pico-8 play session: hold ← + tap ❎, after a click and taps of 🅾, ❎, 🅾+❎, 🅾 in the second before t = 0

[t = 1 s] hold ← ~1s, tap ❎ ~2×
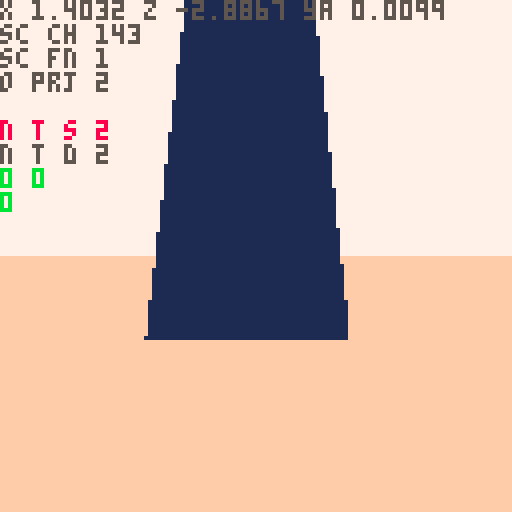
[t = 2 s] hold ← ~2s, tap ❎ ~4×
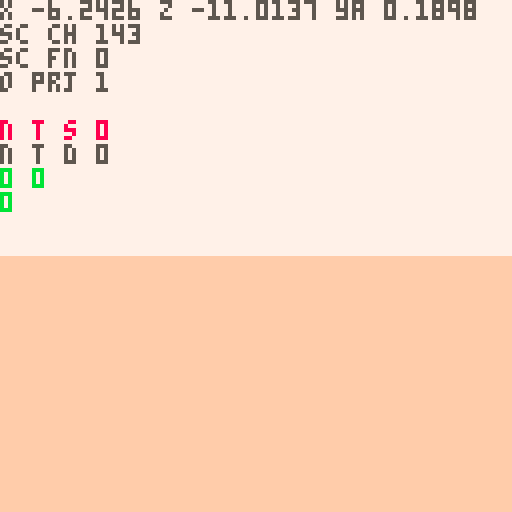
[t = 4 s] hold ← ~4s, tap ❎ ~7×
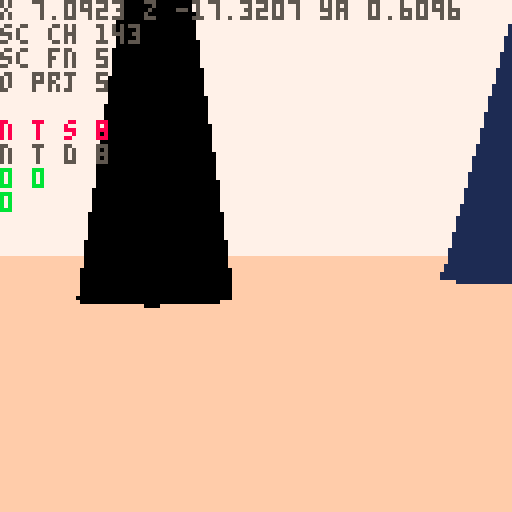
[t = 6 s] hold ← ~6s, tap ❎ ~10×
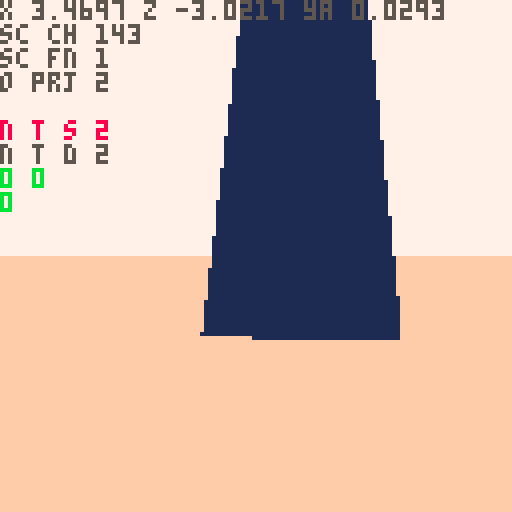
[t = 8 s] hold ← ~8s, tap ❎ ~14×
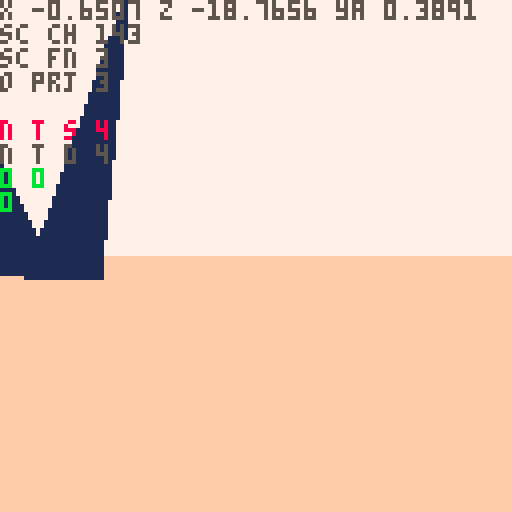

pico-8 cartridge
version 42
__lua__
-- nuclear semiotics

ver="0.2.3"

-- constants
l_sfx={-1,-1,-1,-1}
l_sfx_cur=nil
l_sfx_lst=nil
rpso=-1	
walt=0	--walk time

rp1_us=2.4 --rad1 up speed
rp1_usb=5 --rad1 up spd boss
rp1_ds=1 		--rad1 down speed
rp2_s=1 			--rad2 up speed

hand_d=-3.5 	--hand delay
hand_up=0.07 --hand up speed
hand_dn=0.07 --hand down speed

sp_hs=1 	--spike hell speed
sp_hd=20 --spike hell dist

--explode dirs
exp_d={{1,0,0},{0,1,0},{0,0,1}}

--globals
//tita=rnd()
tita=0.1
titt=0

ppx,ppy,ppz=0,-8,-420
pp_pi,pp_ya=0,0
pp_rp,pp_rp2=0,0
pdd=30000
keys={}
keyi=-1
lock_i=nil
lock_j=nil
//pchrg=false

camx,camy,camz=0,0,0
cam_ya,cam_pi=0,0
cam_d=0
cam_h=0

suni,sunj=0,0
sunx,suny,sunz=0,-200,0

fov=0.15
fov_c=-2.778 //1/tan(fov/2)
zfar=500
znear=-14
lam=zfar/(zfar-znear)
pov_scr_t=0

sec_s_a=0.11 //sec search ang
sec_s_n=11 //sec search slices
sec_d={ //sec layer rend dists
	sp=10,
	sh=2,
	ky=5,
	//sy=5,
	tr=20
}

secr=25
secr2=50
sex,sez=0,0
s_map=false
mode="title"
story=0
alert=nil
boss,bossr=nil,nil
term=nil
in_term=false
t_idx_x=0 	--term idx left/right
t_idx_y=-1 --term idx up/down
t_pr_t=0 --term press time

keys_d={
	{ --green key
		n=0,
		c={3,11}
	},
	{ --red key
		n=0,
		c={8,2,14}
	},
	{ --blue key
		n=0,
		c={12,13,1}
	},
	{ --yellow spike
		n=-1,
		c={9,10,7}
	}
}

-- grayscale colors
gs_c={6,7,13}

function _init()
	printh("====== init ======")
	
	poke(0x5f5c,255)
	
	for t in all(hand_tris)do
		add(t,5)
	end
	
	term_h=obj(
		hand_tris,
		0,0,0,
		0,0,0,
		0,0,
	nil)
	deli(term_h.tris,18)
	deli(term_h.tris,15)
	deli(term_h.tris,12)
	
	hand=obj(
		hand_tris,
		0,0,0,
		0,0,0,
		0,0,
		nil)
	hand_t=hand_d
	l_hand_t=-1
	
	//lvl={}
	
	//init_title()
	init_story_0()
	init_title() --hack but w/e
end

function reset_vars()
	pdd=60						--death delay
	pdt=0							--death time
	pp_rp=0 				--rad psn temp
	pp_rp2=0 			--rad psn perm
	hand_t=-2 		--hand time
	l_hand_t=-2 --last hand time
	act_sp=nil 	--active spike
	key_t=0					--key get time
	atk_n=0					--num atks on boss
	b_spd=0.5			--boss speed
	
	atk_t=0					--attack time
	atk_t2=0				--attack time 2
	
	suni=-1
	sunj=0
end

function init_title()
	mode="title"
	ppx=(lock_i+2)*secr2
	ppy=-30
	ppz=lock_j*secr2
	pp_ya,pp_pi=0.2299,0
	
	//srand(2)
	//cur_me_key=0
	//add_lk_area(0,0)
	music(2)
end

function init_story_0()
	srand(time())
	
	--[[
	lock_ord term_ord area_ord 
	arrays store indexs into 
	keys_d list in random order
	]]--
	lock_ord=rar({1,2,3})
	term_ord=rar({1,2,3})
	area_ord=rar({1,2,3})
	loga({"lo",a_to_s(lock_ord)})
	loga({"to",a_to_s(term_ord)})
	loga({"ao",a_to_s(area_ord)})
	
	--[[
	assign a key number to each
	element of keys_d
	]]--
	key_ord={}
	for i=1,3 do
		add(key_ord,rand(1,3)*2+2)
	end
	loga({"ko",a_to_s(key_ord)})
	for i=1,3 do
		keys_d[i].n=key_ord[i]
		loga({
			"d",
			keys_d[i].c[1],
			keys_d[i].n
		})
	end
	
	srand(2)
	
	cur_me_key=1
	lvl={}	
	
	//add_me_area(0,-4,1)
	//add_me_area(0,4,1)
	//add_me_area(4,0,1)
	
	add_me_area(0,-7,2)
	add_me_area(4,-19,3)
	add_me_area(14,-24,3)
	add_lk_area(4,-12)
	add_me_sp(2,1)
	add_me_sp(0,1)
	add_me_sp(2,-2)
	
	srand(time())
	music(0)
	
	reset_vars()
	
	ppy=-8
	ppx,ppz=10,-10
	pp_pi,pp_ya=0,0.83
	mode="game"
	story=0
end

function init_story_1()
	srand(time())
	ppx,ppy,ppz=0,-100,0
	pp_pi,pp_ya=0,0.88
	mode="game"
	story=1
	
	lvl={}
	add_hell_area(0,0,2)
	
	menuitem(1,"map",function()
		s_map=not s_map
	end)
	
	reset_vars()
	loop_sfx(-1,1)
	
	--temp
	local swd=obj(
		swd_tris,
		0,0,0,
		0,0,0,
		0,0,
		nil
	)
	swd.ft=1
	swd.t=0
	swd.gs=true
	swd.key_idx=4
	add(keys,swd)
	keyi=1
	set_sun_pos()
end

function init_ending()
	atk_t2=0
	init_story_0()
	init_title()
end

function _draw()
	t_sorted_ll=nil
	n_t_sorted=0
	n_o_proj=0
	
	n_sec_chk=0
	n_sec_fnd=0
	
	if mode=="title" then
		draw_title()
	else
		draw_game()
	end
end

function draw_title()
	proj_pov()
	draw_sorted()
	proj_sun_rays()

	//draw_log()
	if titt>180 then
		print(ver,1,1,1)
		print("press ❎ to start",1,7,2)
	elseif titt>60 then
		spr(120,32,60,8,1)
	end
	
end

function draw_game()
	if s_map then
		draw_top_down()
		return
	end
	
	if in_term then
		proj_term()
	else
		proj_pov()
		if atk_t2>-210 then
			proj_hand()
		end
	end
	
	if pdd>0 then
		draw_sorted()
	end
		
	proj_sun_rays()
	
	if in_term then
		draw_crt()
	end
	
	draw_rad()
	draw_log()
	
	if pdd==0 then
		print(
			"press ❎ to retry",
			1,120,
			7)
	elseif alert then
		print(
			alert,
			64-#tostr(alert)*2.5,
			80,
			11)
	end
end

function _update()
	alert=nil
	
	if mode=="title" then
		tita+=0.0001
		ppx=(lock_i-1)*secr2
		ppz=(lock_j)*secr2
	
		ppx+=cos(tita)*200
		ppz+=sin(tita)*200
		pp_ya=-tita-0.75
	
		sex=round((ppx)/secr2)
		sez=round((ppz)/secr2)
		update_cam()
		
		titt+=1
		if(btn(❎))init_story_0()
		return
	end
 
 if in_term then
		update_term()
		return
	end

	if pp_rp2>=100 then
		update_dead()
	elseif atk_n<5 then
		update_player()
	end
	
	update_cam()
	
	sunx=ppx+suni*1000
	sunz=ppz+sunj*1000
	
	boss_on=false
	if story==1 then
		local bx,by=proj(
			boss.x,boss.y,boss.z
		)
		if bx>40 and bx<88 then
			boss_on=true
		end
	end
	
	-- update hand
	if ray_pts==0 and
				key_t==0 and
				not boss_on then
		hand_t=max(hand_d,hand_t-hand_dn)
	elseif ray_pts>2 or 
								hand_t>hand_d or 
								key_t>0 or
								boss_on then
		hand_t=min(1,hand_t+hand_up)
	end
		
	if story==1 then
		sex=0
		sez=0
	else
		sex=round((ppx)/secr2)
		sez=round((ppz)/secr2)
	end
	
	for j=sez-3,sez+3 do
	for i=sex-3,sex+3 do
		local sec=get_sec(i,j)
		if sec!=nil then
			for k in all(sec.ky)do
				k.ya+=0.01
				if term.act_t==0 then
					k.pi+=0.01 
					k.ro+=0.01
				end
			end
		end
	end end
	
	for k in all(keys) do
		k.x=ppx
		k.z=ppz
	end
	
	if story==0 then
		update_story_0()
		update_hand_key_s0()
	elseif story==1 and atk_n<5 then
		update_hell()
		update_hand_key_s1()
	end
	
	if atk_t2>0 or atk_n==5 then
		atk_t2-=1
		loga({atk_t2})
		if atk_t2<=-300 then
			init_ending()
		end
	end
	
	if l_hand_t==1 and hand_t!=1 then
		loop_sfx(-1,1)
	end
	
	l_hand_t=hand_t
end

function update_story_0()
	l_sfx_cur="story 0"
	act_sp=nil
	
	-- check if at lock spike
	for j=lock_j-1,lock_j+1 do
		local s=lvl[j][lock_i].sp[1]
		if dist(ppx,ppz,s.x+10,s.z)<20 then
			alert=s.lock_n
			act_sp=s
		end
	end
end

function update_hell()
	l_sfx_cur="hell"
	--move boss
	local a=atan2(
		ppx-boss.x,
		ppz-boss.z)
	boss.x+=cos(a)*b_spd
	boss.z+=sin(a)*b_spd
	bossr.x=boss.x
	bossr.z=boss.z
	

	for s in all(lvl[0][0].sp)do
		local a=atan2(s.x,s.z,0,0)
		--temp comment
		//s.x-=cos(a)*sp_hs
		//s.z-=sin(a)*sp_hs
	end
	
	for s in all(lvl[0][0].sh)do
		local a=atan2(s.x,s.z,0,0)
		--temp comment
		//s.x-=cos(a)*sp_hs
		//s.z-=sin(a)*sp_hs
	end
end

function update_hand_key_s0()
	local k=keys[keyi]
	if(not k)return
	
	-- change key color in
	-- sunlight
	if k.gs and 
				ray_pts>2 and
				hand_t==1 then
		k.gs=false
		set_key_c(
			k,
			keys_d[k.key_idx].c
		)
	elseif not k.gs and
								ray_pts<=2 then
		k.gs=true
		set_key_c(k,gs_c)
	end 
	
	-- change key spin speed
	if hand_t==1 and
				term.act_t>0 and
				((
					act_sp!=nil and
					act_sp.lock_n==k.key_idx
				) or
				k.key_idx==4) then
		k.t=k.t+0.001
		if l_hand_t!=1 then
			loop_sfx(37,1)
		end
	else
		k.t=max(0,k.t-0.01)
	end
		
	-- spin key
	k.ya+=max(0.01,k.t)
	if k.key_idx!=4 then
		k.pi+=max(0.01,k.t)
		k.ro+=mid(0.01,k.t,1)/2
	end
	
	
	if k.t>0.13 then
		deli(keys,keyi)
		inc_key()
		hand_t=0
			
		-- all keys destroyed,
		-- add spike
		if #keys==0 then
			local swd=obj(
				swd_tris,
				term.x,-5,term.z,
				0,0,0,
				0,0,
			nil
			)
			swd.ft=1
			swd.t=0
			swd.gs=true
			swd.key_idx=4
					
			add(
				lvl[lock_j][lock_i-1].ky,
				swd
			)
			deli(
				lvl[lock_j][lock_i-1].tr,
				1
			)
				
			keyi=1 --idx of spike
		end
	elseif k.t>=0.1 then
		-- explode key
		if k.key_idx==4 then
			set_key_c(k,gs_c)
			init_story_1()
			return
		end
			
		for ti=1,#k.tris do
			local d=agw(exp_d,ti)
			for p in all(k.tris[ti].pts) do
				p.x+=0.5*d[1]
				p.y+=0.5*d[2]
				p.z+=0.5*d[3]
			end
		end
	end
end


function update_hand_key_s1()
	local k=keys[1]
	
	if hand_t==1 and ray_pts>2 then
		k.t=k.t+0.001
		
		if l_hand_t!=1 then
			loop_sfx(37,1)
		end
	elseif k.t<0.13 then
		k.t=max(0,k.t-0.01)
		if(k.t==0)key_t=0
	end
		
	-- spin key
	k.ya+=max(0.01,k.t)
	
	if k.t>0.13 then
		if key_t==0 then
			loga({"locking charge"})
			set_key_c(
				k,
				keys_d[k.key_idx].c
			)
		end
		key_t=30
		
		if boss_on then
			atk_t+=1
			if atk_t==30 then
				loga({"releasing charge"})
				set_key_c(k,gs_c)
				k.t=0.12
				
				set_sun_pos()
				atk_n+=1
				if atk_n==5 then
					atk_t2=60
				else
					atk_t2=60
				end
	
				b_spd+=0.1
			end
		else
			atk_t=0
		end
	end
end

function set_sun_pos()
	local ni,nj=suni,sunj
	while (ni==suni and nj==sunj) 
							or
							(ni==0 and nj==0)
							do
		ni=rand(-1,1)
		nj=rand(-1,1)
	end
	loga({"set sun",ni,nj})
	suni=ni
	sunj=nj
end
-->8
-- pov

function proj_spr(s)
	n_o_proj+=1
	local px,py,dz=proj(
		s.x,s.y,s.z)
	if px<0 or px>127 or
				py<0 or py>127 then
		dz=0
	end
	sort_itm({
		draw=s.tris,
		pts={{x=px,y=py}},
		data=s,
		dz=dz
	})
end

function proj_obj(o,f)
	n_o_proj+=1
	local ts={}
	//local dz_max_all=-1
	//local flat_max=-1
	//loga({#o.tris})
	for t in all(o.tris)do
		local pts={} --projected pts
		local dz_max=-1
		for p in all(t.pts) do
			x,y,z=rot3d(
				p.x,
				p.y,
				p.z,
				0,
				0,
				o.ro)
			x,y,z=rot3d(
				x,y,z,
				o.pi,
				o.ya,
				0)
			
			local px,py,dz=proj(
				x+o.x,y+o.y,z+o.z)
			if(not on_scr_y(py))dz=0 
			dz_max=max(dz_max,dz)
			//loga({dz_max})
			add(pts,{x=px,y=py})
		end
		
		local i=1
		while i<=#ts+1 do
			if i>#ts or
						dz_max>ts[i].dz then
				//loga({dz_max})
				add(ts,{
					pts=pts,
					col=t.c,
					dz=dz_max
				},i)
				i=#ts+2
			end
			i+=1
		end
	end
	
	//printh(#ts)
	
	local imin=1
	if(f)imin=#ts-1
	for i=max(1,imin),#ts do
		//local t=ts[i]
		sort_itm(ts[i])
	end
end

function sort_itm(itm)
	//loga({itm.dz})
	if itm.dz>1 then
		n_t_sorted+=1
	
		//local newn={
		//	tri=tt,
		//	col=col,
		//	dz=dz,
		//	nxt=nil,
		//	prv=nil
		//}
		itm.nxt=nil
		itm.prv=nil
		
		//n_t_sort+=1
		if t_sorted_ll==nil then
			t_sorted_ll=itm
			return
		end
		
		local node=t_sorted_ll
		while node!=nil do
			//i+=1
			if itm.dz>node.dz then
				if node.prv then
					node.prv.nxt=itm
				else
					t_sorted_ll=itm
				end
				itm.prv=node.prv
				itm.nxt=node
				node.prv=itm
				return
			end
			if node.nxt==nil then
				node.nxt=itm
				itm.prv=node
				return
			end
			node=node.nxt
		end
		
		printh("node not added")
		alert="oops"
	end
end

function proj(x,y,z)
	z,y,x=rot3d(
		z-camz,
		y-camy,
		x-camx,
		0,
		-cam_ya,
		-cam_pi)
						
	local dz=z*lam-lam*znear
	local dz0=max(1,dz)	
	
	local px=mid(
		-500,
		(x*fov_c)/dz0,
		500
	)
	local py=mid(
		-500,
		(y*fov_c)/dz0,
		500
	)
			
	px=-64*px+64
	py=-64*py+64

	return px,py,dz//,pxz,pyz
end

--[[
	hack for sprites:
	when creating sprites, we set
	the "tris" field to its 
	render function. when the sort
	function is called, the data
	is shifted, and t[3] is either
	the existing tris, or the 
	render function
]]--

function draw_sorted()
	n_t_sorted_d=0
	local node=t_sorted_ll
	while node!=nil do
		
		if type(node.draw)=="function" then
			//draw_sprite(t)
			node.draw(node)
		else
			n_t_sorted_d+=1
			draw_tri(
				node.pts,
				node.col,
				node.dz
			)
		end
		node=node.nxt
	end
end

function rot2d(x,y,a)
	local rx=x*cos(a)-y*sin(a)
	local ry=x*sin(a)+y*cos(a)
	return rx,ry,pz
end

function rot3d(x,y,z,pi,ya,ro)
	--x axis rotation (pitch) 
	local y1,z1=rot2d(y,z,pi)
	--y axis rotation (yaw) 
	local z2,x1=rot2d(z1,x,ya)
	--z axis rotation (roll) 
	local x2,y2=rot2d(x1,y1,ro)
	
	return x2,y2,z2
end

dz_cols={1,13,15}
function draw_tri(t,c,dz)
	local ddz=min(ceil(dz/200),4)
	if story==0 and ddz>1 then
		c=dz_cols[ddz-1]
	end
	
	pelogen_tri_hvb(
	 t[1].x,t[1].y,
	 t[2].x,t[2].y,
	 t[3].x,t[3].y,
	 c,
	 ddz)
end

function pelogen_tri_hvb(l,t,c,m,r,b,col,ddz)
	color(col)
	local a=rectfill
	::_w_::
	if(t>m)l,t,c,m=c,m,l,t
	if(m>b)c,m,r,b=r,b,c,m
	if(t>m)l,t,c,m=c,m,l,t

	local q,p=l,c
	if (q<c) q=c
	if (q<r) q=r
	if (p>l) p=l
	if (p>r) p=r
	if b-t>q-p then
		l,t,c,m,r,b,col=t,l,m,c,b,r
		goto _w_
	end

	local e,j,i=l,(r-l)/(b-t)
	while m do
		i=(c-l)/(m-t)
		local f=m\1-1
		f=f>127 and 127 or f
		if(t<0)t,l,e=0,l-i*t,b and e-j*t or e
		if col then
			for t=t\1,f do
				a(l,t,e,t)
				l=i+l
				e=j+e
			end
		else
			for t=t\1,f,1 do
				a(t,l,t,e)
				l=i+l
				e=j+e
			end
		end
		l,t,m,c,b=c,m,b,r
	end
	--[[
	if i<8 and i>-8 then
		if col then
			pset(r,t)
		else
			pset(t,r)
		end
	end
	]]--
end
-->8
-- proj

function proj_pov()
	if pp_rp2<100 then
		cls(story==0 and 7 or 0)
	end
	
	-- scrolling sky
	if story==1 and
				atk_t2>-90 then
		pov_scr_t=(pov_scr_t+1)%8
		for j=0,16 do
		for i=0,16 do
			spr(
				128,
				i*8-pov_scr_t,
				j*8-pov_scr_t)
		end end
	end
	
	camera(0,0)
	
	if pp_rp2<100 and 
				atk_t2>-120 then
		local gh=64+pp_pi*1024
		gh=mid(0,gh,128)
		rectfill(
			0,gh,
			127,gh+127,
			story==0 and 15 or 1)
	end
	
	//n_t_sort=0
	if atk_t2>-90 then
		proj_spr(
			obj(
				draw_sun,
				sunx,suny,sunz,
				0,0,0,0,0,
				nil
			)
		)
	end
	
	if atk_t2>-160 then
		proj_secs()
	end
	//draw_sorted()
	
	if atk_t2>0 then
		if (atk_t2/2)%2==0 then
			set_key_c(boss,{9})
		else
			set_key_c(boss,{0,1,1,0})
		end
	
		local bx,by=proj(
			boss.x,boss.y,boss.z) 
		local sx,sy=proj(
			keys[1].x,
			keys[1].y-0.5,
			keys[1].z)
		
		for _=1,10 do
			local rx=sx+rand(-30,30)
			local ry=sy+rand(-30,30)
			line(
				sx+rand(-10,10),
				sy+rand(-10,10),
				rx,
				ry,
				10)
			line(
				rx,
				ry,
				bx+rand(-2,2),
				by+rand(-2,2),
				10)
		end
	end
end

function proj_secs()	
	//loga({"checking"})
	local chkd={}	
	local dpt=12
	if(hand_t>0)dpt=8
	for n=0,dpt do
	for ai=0,sec_s_n-1 do
		local a=sec_s_a*(ai/(sec_s_n-1))-(sec_s_a/2)
		n_sec_chk+=1
			
		local i=round(
			sex+sin(pp_ya+a)*n)
		local j=round(
			sez+cos(pp_ya+a)*n)				
		
		local id=(j>>8)+i
		local sec=get_sec(i,j)
		if chkd[id] then
			//lol
		elseif sec then
			//loga({"found",i,j,id})
			n_sec_fnd+=1
			//loga({dtb2(i)})
			//loga({dtb2(j)})
			//loga({dtb2(id)})
			chkd[id]=true
				
			for k,v in pairs(sec_d) do
				if n<v then
					for o in all(sec[k]) do
						sx,sy,dz=proj(o.x,o.y,o.z)
						if on_scr_x(sx) then
							proj_obj(o,k=="sp")
						end
					end
				end
			end
		end
			
		if n_t_sorted>60 then
			return
		end
		
	end end
end

function draw_log()
	pria({"x",ppx,"z",ppz,"ya",pp_ya},0,0,5)
	pria({"sc ch",n_sec_chk},0,6,5)
	pria({"sc fn",n_sec_fnd},0,12,5)
	
	pria({"o prj",n_o_proj},0,18,5)
	pria({"n t s",n_t_sorted},0,30,8)
	pria({"n t d",n_t_sorted_d},0,36,5)
	pria({pp_rp,pp_rp2},0,42,11)
	pria({#keys},0,48,11)
end

function draw_sun(s)
	if story==0 then
		local c=9
		if term.act_t>0 and
					act_sp!=nil then
			c=keys_d[act_sp.lock_n].c[1]
		end
		circfill(
			s.pts[1].x,
			s.pts[1].y,
			10,
			c
		)
	else
		circfill(
			s.pts[1].x,
			s.pts[1].y,
			10,
			0
		)
		spr(7,
			s.pts[1].x-8,
			s.pts[1].y-8,
			2,2
		)
	end
end

function proj_sun_rays()
	ray_pts=0
	local ray_pts_h=0
	
	local sx,sy=proj(sunx,suny,sunz)
	//printh(sx)
	if sx>=0 and sx<=127 then
		//for p in all({
		//pset(sx-10,sy-10,8)
		local a=0
		while a<1 do
			//local ca,sa=cos(a),sin(a)
			local sc=pget(
				sx+cos(a)*9,
				sy+sin(a)*9
			)
			if story==1 and sc==0 then
				ray_pts+=1
			elseif sc==5 then
				ray_pts_h+=1
				//ray_pts+=1
			elseif sc==9 or 
										sc==3 or
										sc==8 or
										sc==12 then
				//pset(sx+ca*9,sy+sa*9,8)
				ray_pts+=1
				for j=-5,5 do
					local aa=a+j*0.002
					line(
						sx+cos(aa)*11,
						sy+sin(aa)*11,
						sx+cos(aa)*150,
						sy+sin(aa)*150,
						7)
				end
			end
			a+=1/10
		end
		
		ray_pts+=ray_pts_h	
		
		if pget(sx,sy)==9 then
			local fx=sx-64
			circ(64+fx/16,55,10,7)
			circ(64-fx/2,60,30,7)
		end
	end
end

function proj_hand()
	local ht=max(hand_t,0)
	hand.x=ppx
	hand.z=ppz
	if #keys>0 then
		hand.y=-2-5*ht+pp_pi*50
		hand.ro=0.35//0.07+0.08*ht
		hand.ya=pp_ya-0.1
		hand.pi=0.65
		
		keys[keyi].y=-2-7*ht+pp_pi*50
	else
		hand.y=-2-7*ht+pp_pi*50
		hand.ro=0.07+0.08*ht
		hand.ya=pp_ya
		hand.pi=0//pp_pi
	end
		
	if ht>0 then
		proj_obj(hand,false)
		if #keys>0 then
			proj_obj(keys[keyi],false)
		end
	end
end

function draw_rad()
	for i=1,pp_rp do
		pset(
			rand(0,127),
			rand(0,127),
			2)
	end
	for i=1,pp_rp2*5 do
		pset(
			rand(0,127),
			rand(0,127),
			0)
	end
end

function draw_top_down()
	cls(0)
	local zm=10
	local pmx=ppx/zm
	local pmz=ppz/zm
	camera(pmx-64,pmz-64)
		
	for i=0,sec_s_n-1 do
		local a=sec_s_a*(i/(sec_s_n-1))-(sec_s_a/2)
		
		line(
			pmx,pmz,
			pmx+sin(pp_ya-a)*64,
			pmz+cos(pp_ya-a)*64,
			1)
	end
	
	//loga({"checking"})
	local nchk,nfnd=0,0
	local chkd={}
	for ai=0,sec_s_n-1 do
		local a=sec_s_a*(ai/(sec_s_n-1))-(sec_s_a/2)
		for n=0,10 do
			nchk+=1
			
			local i=round(
				sex+sin(pp_ya+a)*n)
			local j=round(
				sez+cos(pp_ya+a)*n)
		
			local id=(j>>8)+i
			local sec=get_sec(i,j)
			if chkd[id] then
				//loga({"checked",i,j,id})
			elseif sec then
				//loga({"found",i,j,id})
				nfnd+=1
				//loga({dtb2(i)})
				//loga({dtb2(j)})
				//loga({dtb2(id)})
				chkd[id]=true
			
				local x=(i*secr2)-secr
				local z=(j*secr2)-secr
			
				rect(
					x/zm,
					z/zm,
					(x+secr2)/zm,
					(z+secr2)/zm,
					n<3 and 13 or 1)
		
				for sp in all(sec.sp)do
					pset(
						sp.x/zm,
						sp.z/zm,
						5)
				end
				
				for sp in all(sec.ky)do
					pset(
						sp.x/zm,
						sp.z/zm,
						12)
				end
				--[[
				for sp in all(sec.sy)do
					pset(
						sp.x/zm,
						sp.z/zm,
						8)
				end
				]]--
				--[[
				for r in all(sec.rs)do
					pset(
						r.x/zm,
						r.z/zm,
						14)
					circ(
						r.x/zm,
						r.z/zm,
						r.r/zm,
						11)
				end
				]]--
			end
		end
	end
	
	//pset(pmx,pmz,8)
	
	pria({ppx,ppz},
		pmx-64,pmz-64,8)
	pria({sex,sez},
		pmx-64,pmz-58,8)
	pria({nchk,nfnd},
		pmx-64,pmz-52,8)
end
-->8
-- player

function update_cam()
	//if mode!=0 then
	//	return
	//end
	cam_ya=-pp_ya
	cam_pi=pp_pi
	
	dcy,dcz=rot2d(
		cam_h,cam_d,-cam_pi)
	dcz,dcx=rot2d(
		dcz,0,-cam_ya)
	
	camz=ppz+dcz
	camx=ppx+dcx
	camy=ppy+dcy
end

function update_player()
	local ppv,ppvs=0,0
	if btn(🅾️) then
		if btn(⬇️) then
			pp_pi=max(-0.20,pp_pi-0.01)
		elseif btn(⬆️) then
			pp_pi=min(0.20,pp_pi+0.01)
		end
	elseif ppy==-8 then
		pp_pi=0
		if(btn(⬇️))ppv=1
		if(btn(⬆️))ppv=-1
	end
	
	if btn(❎) then
		if ppy==-8 then
			if(btn(➡️))ppvs-=0.5
			if(btn(⬅️))ppvs+=0.5
		end
	else
		if(btn(➡️))pp_ya-=0.01
		if(btn(⬅️))pp_ya+=0.01
		pp_ya=pp_ya%1
	end
	
	if btnp(❎) and
				story==0 and
				#keys>0 and
				ppvs==0 then
		inc_key()
		hand_t=0
	end
	
	if ppy<-8 then
		ppy+=1
	end
	
	dx,dy,dz=rot3d(
		ppvs,0,ppv,
		pp_pi,
		pp_ya,
		0)
	
	dx*=2
	dz*=2
	
	-- walk sfx
	if ppv!=0 or ppvs!=0 then
		if walt==0 then
			sfx(
				4,
				-1,
				rand(0,3)*8,
				4)
		end
		walt=(walt+1)%20
	else
		walt=0
	end
	
	local touch_r=false
	local po={x=ppx,z=ppz,w=8,d=8}
	local can_x,can_z=true,true
	
	for j=sez-1,sez+1 do
	for i=sex-1,sex+1 do
		local sec=get_sec(i,j)
		if sec==nil then
			goto update_continue
		end
		
		-- check spike collision
		for o in all(sec.sp)do
			if(col_bb(po,o,-dx,0))can_x=false
			if(col_bb(po,o,0,-dz))can_z=false
		end
		
		-- check radiation
		for r in all(sec.rs)do
			local d=dist(ppx,ppz,r.x,r.z)
			if d<=r.r then
				touch_r=true
				pp_rp+=((r.r-d)/r.r)*rp1_us
			end
		end
		
		if story==1 then
			local d=dist(
				ppx,ppz,
				bossr.x,bossr.z)
			if d<=bossr.r then
				touch_r=true
				pp_rp+=((bossr.r-d)/bossr.r)*rp1_usb
			end
		end
		
		-- check term
		for t in all(sec.tr)do
			local d=dist(ppx,ppz,t.x-15,t.z)
			if d<15 and 
						term.act_t==0 and
						pp_ya>=0.68 and
						pp_ya<=0.82 then
				alert="❎ interact"
				if btnp(❎) then
					init_term()
				end
			end
		end
		
		-- check touch map keys
		for k in all(sec.ky)do
			local d=dist(ppx,ppz,k.x,k.z)
			if d<10 do
				//init_story_1()
				add(keys,k)
				del(sec.ky,k)
				key_t=60
				hand_t=0
				keyi=#keys
				music(16)
			end
		end
		
		::update_continue::
	end end
	//end end end
	
	if key_t>0 then
		key_t-=1
	end
	//loga({key_t, hand_t})
	
	if touch_r and pp_rp>=100 then
		pp_rp=100
		pp_rp2+=rp2_s
	elseif not touch_r then
		pp_rp=max(0,pp_rp-rp1_ds)
	end
	
	l_sfx_cur="rad"
	local rps=flr(pp_rp/10)
	local rps2=flr(rps/2)
	if pp_rp==0 or pp_rp2>=100 then
		loop_sfx(-1,1)
		loop_sfx(-1,2)
		if pp_rp2>=100 then
			loop_sfx(24,2)
		end
	elseif rps!=rpso then
		loop_sfx(rps+10,1)
		if rps>5 then
			loop_sfx(rps2+18,2)
		else
			loop_sfx(-1,2)
		end
	end	
	
	rpso=rps
	
	if(can_x)ppx-=dx
	if(can_z)ppz-=dz
	//ppy-=dy
end

function update_dead()
	if pdt<8 then
		pdt+=0.1
	end
	ppy=-8+pdt
	
	if pdd==0 then
		if(btnp(❎))pdd=-1
	elseif pdd<-30 then
		if story==0 then 
			init_story_0()
		else
			init_story_1()
		end
	else
		pdd-=1
	end
end

function init_term()
	in_term=true
	t_crt_t=0
	t_crt_l={}
	
	term_h.ro=0.1
	term_h.ya=0.05
	term_h.pi=0.05
end

function proj_term()
	cls(1)
	camera(0,0)
	//spr(41,60,60,2,2)
	srand(term.seed)
	//fillp(0b0011001111001100)
	  //fillp(0b1111000000000000)
	rectfill(10,10,117,50,0)
	//fillp()
	
	for j=0,4 do
	for i=0,1 do
		s=rand(0,3)
		spr(
			86+s,
			2+i*116,
			13+j*8,
			1,1,
			i==1)
	end
	end
	
	for j=0,1 do
	for i=0,1 do
		s=rand(0,3)
		spr(
			66+s,
			5+110*i,
			5+43*j,
			1,1,
			i==1,j==1)
		s=rand(0,3)
		spr(70+s,5+111*i,5+44*j)
	end end
	
	for j=0,1 do
	for i=0,12 do
		s=rand(0,3)
		spr(
			82+s,
			13+i*8,
			5+43*j,
			1,1,
			false,j==1)
	end end
	
	local s //idk if this is really necessary, but it makes me feel better
	for i=-1,1 do
		for j=0,1 do	
			for ii=0,1 do
				--top corners
				s=rand(0,3)
				spr(66+s,
					52+34*i+16*ii,
					60+23*j,
					1,1,
					ii==1)
				
				--top screws
				s=rand(0,3)
				spr(70+s,
					52+34*i+17*ii,
					60+23*j)
			end
		
			--top button metal
			s=rand(0,3)
			spr(82+s,
				60+34*i,
				60+23*j)
		
			--side button metal
			rectfill(
				52+34*i,68+22*j,
				75+34*i,70+23*j,
				5)
			
			local off=0
			if i==t_idx_x and
						(
							(j==0 and t_idx_y==-1) or
							(j==1 and t_idx_y==1)
						)then
				off=(1-abs(t_pr_t-5)/5)*2
			end
			
			--button
			spr(
				64+32*j,
				56+34*i,
				60+23*j+off,
				2,2)
			
			for ii=0,1 do
				--bottom corner
				s=rand(0,3)
				spr(66+s,
					52+34*i+16*ii,
					71+23*j,
					1,1,
					ii==1,
					true)
				--bottom screws
				s=rand(0,3)
				spr(70+s,
					52+34*i+17*ii,
					72+23*j)
			end
			
			--bottom metal
			s=rand(0,3)
			spr(82+s,
				60+34*i,
				71+23*j,
				1,1,
				false,true)
		end
		
		local s=term.inpt[i+2]
		local o=symb(
			10*i,
			-10,
			40,
			s,
			keys_d[term_ord[i+2]].c[1]
		)
		if term.act_t==0 or 
					flr(term.act_t/8)%2==0 then
			proj_obj(
				o,
				false
			)
		end
	end
	
	proj_obj(term_h,false)
	
	srand(time())
end

function draw_crt()
	--scan lines
	for l in all(t_crt_l)do
		for i=10,117 do
		for j=-1,1 do
			local c=pget(i,l.y+11+j)
			if c!=0 then
				pset(i-2,l.y+10+j,c)
			end
		end end
	end
end

function update_term()
	cam_ya=0
	cam_pi=0
	camz=0
	camx=0
	camy=0
	
	local win=true
	for i=1,#term.inpt do
		local inpt=term.inpt[i]
		local ansr=keys_d[term_ord[i]].n
		if(inpt!=ansr)win=false
	end
	if win then
		term.act_t+=1
		if term.act_t==1 then
			music(17)
		end
		if term.act_t>=60 then
			in_term=false
			loga({"win"})
			
			-- change colors of 
			-- lock spikes
			for j=lock_j-1,lock_j+1 do
				local s=lvl[j][lock_i].sp[1]
				set_key_c(s,{9})
			end
		end
		
		return
	end
	
	if(btnp(🅾️))in_term=false
	if btnp(⬅️) then
		t_idx_x=max(-1,t_idx_x-1)	
	elseif btnp(➡️) then
		t_idx_x=min(1,t_idx_x+1)
	end
	
	if btnp(⬆️) then
		t_idx_y=-1
	elseif btnp(⬇️) then
		t_idx_y=1
	end
	
	if btnp(❎) then
		t_pr_t=10
		local val=term.inpt[t_idx_x+2]
		val=mid(
			1,
			9,
			val+t_idx_y)
		term.inpt[t_idx_x+2]=val
		sfx(3)
	end
	
	if t_pr_t>0 then
		t_pr_t-=1
	end
	
	term_h.x=2.7*t_idx_x+4.2
	local off=1-abs(t_pr_t-5)/5
	term_h.y=t_idx_y+3+0.5*off
	term_h.z=0
	
	--scan lines
	if t_crt_t==0 then
		if rnd()>0.2 then
			local s=rnd(0.3)+0.5
			add(t_crt_l,{y=0,s=s})
		end
		t_crt_t=30
	else
		t_crt_t-=1
	end
	
	for l in all(t_crt_l)do
		l.y+=l.s
		if l.y>35 then
			del(t_crt_l,l)
		end
	end
end

function inc_key()
	keyi+=1
	keyi=(keyi-1)%#keys+1
end

function set_key_c(k,c)
	for ti=1,#k.tris do
		local t=k.tris[ti]
		t.c=agw(c,flr((ti-1)/k.ft))
	end
end
-->8
-- lvl generation

//function spike(x,z,s_num,dr,h,r)
function spike(x,z,st,h,r,c1,c2)
	rx,rz=rand(-40,40),rand(-40,40)
	h=(h==nil and -100 or h)
	r=(r==nil and 10 or r)
	c1=(c1==nil and 0 or c1)
	c2=(c2==nil and 1 or c2)
	
	if st then
		rx,rz=0,0
	end
	
	--[[
	local s=nil
	if s_num>-1 then
		if(dr==nil)dr=rand(1,4)
		local sya=0
		if(dr==1)rx,rz,sya=-10,0,-0.25
		if(dr==2)rx,rz,sya=10,0,0.25
		if(dr==3)rx,rz=0,-10
		if(dr==4)rx,rz,sya=0,10,0.5
		if(dr==5)rx,rz=0,0
		
		local sxo,szo=0,0
		if dr<3 then
			sxo=2*sgn(rx)
		else
			szo=2*sgn(rz)
		end
		
		s=symb(
			x+rx+sxo,-30,z+rz+szo,s_num,9)
		s.ya=sya
	end
	]]--
	
	local sp_tris={
		{ -- west face
			"-1,0,-1",
			"-1,0,1",
			p_to_s(rx-0.1,h,rz),
			c1
		},
		{ -- east face
			"1,0,1",
			"1,0,-1",
			p_to_s(rx+0.1,h,rz),
			c2
		},
		{ -- north face
			"1,0,-1",
			"-1,0,-1",
			p_to_s(rx,h,rz-0.1),
			c2
		},
		{ --south face
			"-1,0,1",
			"1,0,1",
			p_to_s(rx,h,rz+0.1),
			c1
		}
	}
	local sh_tris={
		{
			p_to_s(h,0,-r),
			p_to_s(h,0,r),
			p_to_s(-h,0,0),
			5
		}
	}
	
	local o_sp=obj(
		sp_tris,
		x,0,z,
		0,0,0,
		2*r,2*r,
		nil
	)
	
	--hack to save tokens
	for t in all(o_sp.tris) do
		for i=1,2 do
			t.pts[i].x*=r
			t.pts[i].z*=r
		end	
	end
	
	local o_sh=obj(
		sh_tris,
		x-h,0,z,
		0,0,0,
		0,0,
		nil
	)
	//return o_sp,o_sh,s
	return o_sp,o_sh
end

function symb(x,y,z,n,col)
	local tris={}
	for c=1,min(n,4) do
		add(
			tris,
			symb_tri(
				-0.25*c+0.25,
				false,
				col
			)
		)
	end
	
	if n>4 then
	for c=1,4 do
		add(
			tris,
			symb_tri(
				-0.25*c+0.125,
				n>=c+5,
				col
			)
		)
	end end
	
	local o=obj(
		tris,
		x,y,z,
		0,0,0,
		0,0,
		nil
	)
	return o
end

function symb_tri(a,l,col)
	local dat={
		{-1,-4},
		{1,-4},
		{0,l and 0 or -2},
		//{col,nil}
	}
	local tri={}
	for i=1,3 do
		local x,y=rot2d(
			dat[i][1],dat[i][2],a
		)
		//tri[i][1]=x
		//tri[i][2]=y
		add(tri,""..x..","..y..",0")
	end
	add(tri,col)
	return tri
end

function pyr(x,z)
	local o_pyr=obj(
		pyr_tris,
		x,-5,z,
		0,0,0,
		5,5,
		nil
	)
	return o_pyr
end


function add_me_area(ci,cj,r)
	local imin,imax=ci-r,ci+r
	local jmin,jmax=cj-r,cj+r
	
	local kr=max(0,r-2)
	local ki=ci+rand(-kr,kr)
	local kj=cj+rand(-kr,kr)
	
	//local symbs={}
	--temp, key goes in center
	//symbs[0]={i=ci,j=cj,n=-1}
	--[[
	for k=1,3 do
		ri,rj=free_sec(
			symbs,
			imin,imax,
			jmin,jmax
		)
		symbs[k]={
			i=ri,
			j=rj,
			n=rand(1,9)
		}
				
		loga({
			"symb",
			symbs[k].i,
			symbs[k].j,
			symbs[k].n,
		})
	end
	]]--
	--[[
	ti,tj=free_sec(
		symbs,
		imin,imax,
		jmin,jmax
	)
	loga({"term",ti,tj})
	]]--
	
	
	for j=jmin,jmax do
		for i=imin,imax do
			local sec=nsec()
			
			--[[
			local symb_n=-1
			for sm in all(symbs)do
				if j==sm.j and i==sm.i then
					symb_n=sm.n
				end
			end
			]]--
		
			local sx=i*secr2
			local sy=j*secr2
			local rx=rand(-secr,secr)+sx
			local rz=rand(-secr,secr)+sy
			
			if j==kj and i==ki then
				if cur_me_key>0 then
					local kidx=area_ord[cur_me_key]
					local lk=keys_d[kidx]
					loga({"lk",i,j,lk.n})
					local t=nil
					if(lk.n==4)t=pyr_tris
					if(lk.n==6)t=cube_tris
					if(lk.n==8)t=diam_tris
					local o_key=obj(
						t,
						rx,-5,rz,
						0,0,0,
						5,5,
						nil
					)
					o_key.ft=lk.n==6 and 2 or 1
					o_key.key_idx=kidx
					o_key.t=0
					o_key.gs=true
					
					add(sec.ky,o_key)
					cur_me_key+=1
				end
			else
				local sp,sh=spike(rx,rz)
				add(sec.sp,sp)
				add(sec.sh,sh)
			end
			
			add(sec.rs,{
				x=rx,z=rz,
				r=rand(20,30)
			})
			
			if(lvl[j]==nil)lvl[j]={}
			lvl[j][i]=sec
		end
	end
end

function add_me_sp(i,j)
	local sx=i*secr2
	local sy=j*secr2
	local rx=rand(-secr,secr)+sx
	local rz=rand(-secr,secr)+sy
	local sec=nsec()
	local sp,sh=spike(rx,rz,true)
	add(sec.sp,sp)
	add(sec.sh,sh)
	add(sec.rs,{
		x=rx,z=rz,
		r=rand(20,30)
	})
	if(lvl[j]==nil)lvl[j]={}
	lvl[j][i]=sec
end

function add_lk_area(ci,cj)
	lock_i=ci
	lock_j=cj
	
	local secs={{-1,0},{0,0},{1,0}}
	for c=1,3 do
		local s=secs[c]
		local j,i=s[1]+cj,s[2]+ci
		local sec=nsec()
		local sp,sh,sy=spike(
			i*secr2,j*secr2,true,-10,2)
		sp.lock_n=lock_ord[c]
		sp.ft=1
		add(sec.sp,sp)
		add(sec.sh,sh)
		lvl[j]={}
		lvl[j][i]=sec
	end
	
	-- add terminal
	local sec=nsec()
	term=obj(
		tr_tris,
		(ci-1)*secr2,0,cj*secr2,
		0.75,0,0,
		5,5,
		nil
	)
	term.inpt={3,3,3}
	term.act_t=0
	add(sec.tr,term)
	
	add(sec.sh,obj(
		tr_sh_tri,
		(ci-1)*secr2+14,0,cj*secr2,
		0,0,0,
		0,0,
		nil
	))
	lvl[cj][ci-1]=sec
end

function add_hell_area()
	local sec=nsec()
	
	local bp,bs=spike(
		100,100,
		true
	)
	add(sec.sp,bp)
	boss=bp
	boss.ft=1
	bossr={
		x=bp.x,z=bp.z,
		r=80
	}
	
	for i=0,29 do
		local a=i/30
		local sx,sz=cos(a),sin(a)
		local sp,sh=spike(
			sx*secr2*sp_hd,
			sz*secr2*sp_hd,
			true,
			nil,nil,
			8,2)
		add(sec.sp,sp)
		add(sec.sh,sh)
	end
	
	
	
	lvl[0]={}
	lvl[0][0]=sec
end

--[[
function free_sec(arr,imin,imax,jmin,jmax)
	local f=true
	while f do
	local ri=rand(imin,imax)
	local rj=rand(jmin,jmax)
		f=false
		for o in all(arr) do
			if o.i==ri and o.j==rj then
				f=true
			end
		end
		
		if not f then
			return ri,rj
		end
	end
end
]]--
-->8
-- helpers

function loop_sfx(n,c)
	if n>-1 then
		l_sfx_lst=l_sfx_cur
	elseif l_sfx_lst!=l_sfx_cur then
		return
	end
	
	if l_sfx[c+1]!=n then
		l_sfx[c+1]=n
		sfx(n,c)
	end
end

function nsec()
	return {
		sp={},
		sh={},
		rs={},
		ky={},
		tr={}
	}
end

function obj(tris,x,y,z,ya,pi,ro,w,d,up)
	//if type
	local tt=nil
	if type(tris)=="function" then
		tt=tris
	else
		tt=read_tris(tris)
	end
	
	local o={
		tris=tt,
		x=x,y=y,z=z,
		ya=ya,pi=pi,ro=ro,
		w=w,d=d, --width/depth
		scrx=-1,scry=-1,
		update=up
	}
	return o
end

function read_tris(tr)
	local out={}
	for t in all(tr)do //evry tri
		local pts={}
		for pi=1,3 do //evry pt
			local sp=split(t[pi],",")
			add(pts,{
				x=sp[1],
				y=sp[2],
				z=sp[3]
			})
		end
		add(out,{
			pts=pts,
			c=t[4]
		})
	end
	
	return out
end

function get_sec(i,j)
	if lvl[j] and lvl[j][i] then
		return lvl[j][i]
	end
	
	return nil
end

function rand(bot,top)
	return flr(rnd((top+1)-bot))+bot
end

function round(n)
	if n-flr(n)>=0.5 then
		return flr(n)+1
	end
	return flr(n)
end

function rar(a)
	local o={}
	for _=1,#a do
		add(o,deli(a,rand(1,#a)))
	end
	return o
end

function col_bb(a,b,aox,aoz)
	local ax=(a.x+aox)-a.w/2
	local az=(a.z+aoz)-a.d/2
	local bx=(b.x)-b.w/2
	local bz=(b.z)-b.d/2
	
	return ax<=bx+b.w and
								ax+a.w>=bx and 
								az<=bz+b.d and
								az+a.d>=bz
end

function on_scr_x(x)
	return x>-20 and 
								x<148 
end

function on_scr_y(y)
	return y>-50 and 
								y<178
end

function on_scr(x,y)
	return on_scr_x(x) and 
								on_scr_y(y)
end

function dist(x1,y1,x2,y2)
 local a0,b0=abs(x1-x2),abs(y1-y2)
 return max(a0,b0)*0.9609+min(a0,b0)*0.3984
end

function p_to_s(x,y,z)
	return ""..x..","..y..","..z
end

-- array get wrap
function agw(a,i)
	return a[(i-1)%#a+1]
end

--debug functions
--todo remove
function a_to_s(arr)
	local s=tostr(arr[1])
	for i=2,#arr do
		s=s.." "..tostr(arr[i])
	end
	return s
end

function loga(arr)
	printh(a_to_s(arr))
end

function pria(arr,x,y,c)
	print(a_to_s(arr),x,y,c)
end

--[[
function dtb2(num)
	local n1=num
	local n2=num
 local bin=""
	
	n2<<=1
	for i=1,16 do
  bin=n2 %2\1 ..bin
  n2<<=1
  if i%4==0 and i<32 then
   bin=" "..bin
  end
	end
	
	for i=1,16 do
  bin=n1 %2\1 ..bin
  n1>>>=1
  if i%4==0 and i<32 then
   bin=" "..bin
  end
	end
 
 return bin
end
]]--
-->8
-- models

hand_tris={
	{ --arm 1
		"-1.5,2.5,0",
		"-1.5,8,0",
		"1.5,2.5,0"
	},
	{ --arm 2
		"1.5,2.5,0",
		"-1.5,8,0",
		"1.5,8,0"
	},
	{ --palm 1
		"-2,0,0",
		"2,0,0",
		"-1.5,2.5,0"
	},
	{ --palm 2
		"2,0,0",
		"1.5,2.5,0",
		"-1.5,2.5,0"
	},
	{ --thumb 1
		"-1.5,2.5,0",
		"-1.5,1,0",
		"-2.5,-1,0"
	},
	{ --thumb 2
		"-1.5,2.5,0",
		"-2.5,-1.5,0",
		"-2.8,0.5,0"
	},
	{ --index 1
		"-2,0,0",
		"-2.2,-2,0",
		"-1.2,-2,0"
	},
	{ --index 2
		"-2,0,0",
		"-1.2,-2,0",
		"-1.2,0,0"
	},
	{ --index 3
		"-2.2,-2,0",
		"-1.2,-2,0",
		"-1.7,-4.5,1"
	},
	{ --middle 1
		"-1,0,0",
		"-1,-2,0",
		"0,-2,0"
	},
	{ --middle 2
		"-1,0,0",
		"0,-2,0",
		"0,0,0"
	},
	{ --middle 3
		"-0.5,-4.5,0",
		"-1,-2,0",
		"0,-2,0"
	},
	{ --ring 1
		"0,0,0",
		"0.2,-1.8,0",
		"1,-1.8,0"
	},
	{ --ring 2
		"0,0,0",
		"1,-1.8,0",
		"1,0,0"
	},
	{ --ring 3
		"0.6,-4.2,0",
		"0.2,-1.8,0",
		"1,-1.8,0"
	},
	{ --pinky 1
		"1,0,0",
		"1.2,-1.6,0",
		"2,-1.6,0"
	},
	{ --pinky 2
		"1,0,0",
		"2,-1.6,0",
		"2,0,0"
	},
	{ --pinky 3
		"1.5,-3,0",
		"1.2,-1.6,0",
		"2,-1.6,0"
	},
}

tr_tris={
	{--scr 1
		"-2,-4,-5",
		"2,-4,-5",
		"2,-8,-5",
		2
	},
	{--scr 2
		"-2,-4,-5",
		"-2,-8,-5",
		"2,-8,-5",
		2
	},
	{--front 1
		"-4,0,-4",
		"4,0,-4",
		"4,-10,-4",
		1
	},
	{--front 2
		"-4,0,-4",
		"-4,-10,-4",
		"4,-10,-4",
		1
	},
	{--back 1
		"-4,0,4",
		"4,0,4",
		"4,-10,4",
		13
	},
	{--back 2
		"-4,0,4",
		"-4,-10,4",
		"4,-10,4",
		13
	},
	{--left 1
		"-4,0,-4",
		"-4,0,4",
		"-4,-10,-4",
		13
	},
	{--left 2
		"-4,0,4",
		"-4,-10,4",
		"-4,-10,-4",
		13
	},
	{--right 1
		"4,0,-4",
		"4,0,4",
		"4,-10,-4",
		1
	},
	{--right 2
		"4,0,4",
		"4,-10,4",
		"4,-10,-4",
		1
	}
}
	
tr_sh_tri={
	{
		"-10,0,-4",
		"-10,0,4",
		"10,0,0",
		5
	}
}

pyr_tris={
	{
		"-1,-1,1",
		"0,-1,-1",
		"1,-1,1",
		6
	},
	{
		"-1,-1,1",
		"0,-1,-1",
		"0,1,0",
		7
	},
	{
		"0,-1,-1",
		"1,-1,1",
		"0,1,0",
		13
	},
	{
		"-1,-1,1",
		"1,-1,1",
		"0,1,0",
		6
	},
}

cube_tris={
	{--front 1
		"-1,1,-1",
		"1,1,-1",
		"1,-1,-1",
		6
	},
	{--front 2
		"-1,1,-1",
		"-1,-1,-1",
		"1,-1,-1",
		6
	},
	{--back 1
		"-1,1,1",
		"1,1,1",
		"1,-1,1",
		7
	},
	{--back 2
		"-1,1,1",
		"-1,-1,1",
		"1,-1,1",
		7
	},
	{--left 1
		"-1,1,-1",
		"-1,1,1",
		"-1,-1,-1",
		13
	},
	{--left 2
		"-1,1,1",
		"-1,-1,1",
		"-1,-1,-1",
		13
	},
	{--right 1
		"1,1,-1",
		"1,1,1",
		"1,-1,-1",
		6
	},
	{--right 2
		"1,1,1",
		"1,-1,1",
		"1,-1,-1",
		6
	}
}

diam_tris={
	{
		"-1,0,-1",
		"1,0,-1",
		"0,-1,0",
		6
	},
	{
		"1,0,-1",
		"1,0,1",
		"0,-1,0",
		7
	},
	{
		"1,0,1",
		"-1,0,1",
		"0,-1,0",
		13
	},
	{
		"-1,0,1",
		"-1,0,-1",
		"0,-1,0",
		6
	},
	{
		"-1,0,-1",
		"1,0,-1",
		"0,1,0",
		6
	},
	{
		"1,0,-1",
		"1,0,1",
		"0,1,0",
		7
	},
	{
		"1,0,1",
		"-1,0,1",
		"0,1,0",
		13
	},
	{
		"-1,0,1",
		"-1,0,-1",
		"0,1,0",
		6
	},
}

swd_tris={
	{
		"-0.5,0,0.5",
		"0,0,-0.5",
		"0,-4,0",
		7
	},
	{
		"0,0,-0.5",
		"0.5,0,0.5",
		"0,-4,0",
		13
	},
	{
		"-0.5,0,0.5",
		"0.5,0,0.5",
		"0,-4,0",
		6
	},
}
__gfx__
00000000009999000000000000000000000000000000005555500000000000555550000000000000000000000000000000000000000000000000000000000000
00000000090000900000000000000000000000000000555555550000000055555555000000009000000900000000000000000000000000000000900000090000
00700700900990090000000000000000000000000005555555555000000555555555500000099000000990000000000000000000000000000009900000099000
00077000909009090000000000000000000000000055555555555000005555555555500000999900009999000000000000000000000000000099990000999900
00077000909009090000000000000000000000000055550000000600005555000000060009999900009999900000006600000000000000000999990000999990
00700700900990900000000000000000000000000055500000000600005550000000060009999900009999900000000000000000000000000999990000999990
00000000090000000000000000000000000000000055000000000600005500000000060099999009900999990000000000000000000000009999900990099999
00000000009999900000000000000000000000000055066606660600005500600060060000000099990000000000000000000000000000000000009999000000
00000000000000000666666000000000000000000050006000600600005006660666060000000099990000000000000044444444444444440000009999000000
00000000000000006000000600000000000000000060000060000600006000006000060000000009900000000000000040000000000000040000000990000000
00000000000000006066066600000000000000000006600060006600000600000000060000000000000000000000000040009000000900040000000000000000
00000000000000006007007600000000000000000006060000060600000600066600060000000099990000000000000040099900009990040000009999000000
00000000000000006000000600000000000000000006006666600600000600600060060000000999999000000000000040099990099990040000099999900000
00000000000000000607777600000000000000000000600000006000000060666660600000009999999900000000000040099909909990040000999999990000
00000000000000000600000600000000000000000000600000006000000060000000600000009999999900000000000040000009900000040000999999990000
00000000000000000066666000000000000000000000066666660000000006666666000000000099990000000000000040000000000000040000009999000000
00010000000700000007000000070000000700000007000000070000000700000007000000070000000700000000000040000009900000040000000000000000
01010100000000000000000000000000000000000700070007070700070707000707070007070700070007000000000040000099990000040000000000000000
00111000000700000007000000070000000700000007000000077000000770000007700000777000000000000000000040000099990000040000000000000000
11111110007770000077707000777070707770707077707077777770777777707777777077777770700000700000000040000000000000040000000000000000
00111000000700000007000000070000000700000007000000070000000770000077700000777000000000000000000044444444444444440000000000000000
01010100000000000000000000000000000000000700070007070700070707000707070007070700070007000000000000000000000000000000000000000000
00010000000000000000000000070000000700000007000000070000000700000007000000070000000700000000000000000000000000000000000000000000
00000000000000000000000000000000000000000000000000000000000000000000000000000000000000000000000000000000000000000000000000000000
00000000000700000007000000070000000700000007000000070000000700000007000000070000000000000000770777700000000000000000700000000000
00000000000000000000000000000000000000000700070000000700000007000000070007000700000000000000007000070000000000000000070000000000
00070000007070000070700000707000007070000070700000707000007070000070700000707000000000000000070700007000000000000007007000000000
00707000000000000000007000000070700000707000007070000070700000707000007070000070000000000000070700007000000000000077007000000000
00070000007070000070700000707000007070000070700000707000007070000070700000707000000000007000070700000000000700007000007000000000
00000000000000000000000000000000000000000700070000000000000007000700070007000700000000007000070700007000000700000700070000000000
00000000000000000000000000070000000700000007000000070000000700000007000000070000000000000700007000000700007000000077700000000000
00000000000000000000000000000000000000000000000000000000000000000000000000000000000000000077770770000077770000000000000000000000
00000000000000000055555500500555004555550055151500000000000000000000000000000000000000000000000000000000000000000222222222222220
0002222222222000055555550550555504555555055555550066d0000066d0000066d000004440000066d0000000000000000002200000000d222222222222d0
0022222222222200555555555555555555555555155555510661dd0006161d0006614d00041114000661dd000000000000000022220000005dd2222222222dd5
02222222222222205555555555555555455555554555555406111d000661dd0006141d000111110006111d000000000000555222222555005ddd22222222ddd5
0222222ee2222220555555555555555545555454455555450661dd00061d1d0006414d000111110006611d0000000000055522222222555055ddd222222ddd55
022222e22e2222205555555055555550555554405555555000ddd00000ddd00000dd40000011100000ddd000000000005552222222222555555ddd2222ddd555
02222e2222e222205555550005555500555544005555550000000000000000000000000000000000000000000000000055222222222222555555ddd22ddd5555
0222e222222e222055555000505550005554400055454000000000000000000000000000000000000000000000000000522222222222222555555dddddd55555
0222eeeeeeee2220555555555055500555555555500050050005555500055555000555540005555500000000000000005dddddddddddddd5555555dddd555555
0222222222222220555555555555550555555555500555550005555500005555000555440005554400000000000000005dddddddddddddd50555555dd5555550
0d222222222222105555555555555555554554555555545500055555000505550005555500055514000000000000000005555555555555500055555555555500
0dd22222222221105555555555555555555454555555555400055555000555550005555500055551000000000000000000000000000000000000000000000000
00ddddd1d11d11005555555555555555454454445545545400055555000055550005544500055455000000000000000000000000000000000000000000000000
000dddd1d11d10000000000000000000000000000000000000055555000555550005555400055554000000000000000000000000000000000000000000000000
00000000000000000000000000000000000000000000000000055555000555550005555500055544000000000000000000000000000000000000000000000000
00000000000000000000000000000000000000000000000000055555000005550005554400055555000000000000000000000000000000000000000000000000
000000000000000000ddd00000ddd000005555500000000000ddd00000ddd00000aaaaa000aaaaa000aaa0000aaaaa00aaaaaaaaaaaaaaaa00aaaaa00aaaaaa0
00022222222220000dbbbd000d333d0005555555000000000d666d000dcccd000aaaaaaa0aaaaaaa00aaa0000aaaaaa0aaaaaaaaaaaaaaaa0aaaaaa0aaaaaaaa
0022222222222200dbbbbbd0d33333d05555555550000000d66666d0dcccccd0aaa000aaaaa00aaa0aaaa0000aa00aaa000aaa000aa000000aa00aa0aaaaaaaa
0222222222222220dbbb7bd0d33353d05555555550000000d66656d0dccc7cd0aa000000aa0000aa0aaa0000aaa000aa00aaaa00aaaaaa00aaa00aa0aa0aa0aa
0222eeeeeeee2220dbb77bd0d33553d05555555550000000d66556d0dcc77cd0aa00aaaaaa0000aa0aaa0000aaa000aa00aaa000aaaaaa00aa000aaaaa0aa0aa
0222e222222e22200dbbbd000d333d0000000000000000000d666d000dcccd00aaa000aaaaa00aaaaaaa0000aa000aaa0aaaa000aa00000aaaaaaaaaa00000aa
02222e2222e2222000ddd00000ddd000000000000000000000ddd00000ddd000aaaaaaa0aaaaaaa0aaaaaaaaaaaaaaa00aaa0000aaaaaaaaa0000aaaa00000aa
022222e22e2222200000000000000000000000000000000000000000000000000aaaaa000aaaaa00aaaaaaaaaaaaa0000aaa0000aaaaaaaaa0000aaaa00000aa
0222222ee222222000ddd00000ddd0000000000000000000000000000000000000aaaaa000aaaaa000aaa0000aaaaa00aaaaaaaaaaaaaaaa00aaaaa00aaaaaa0
02222222222222200d888d000d222d00000000000000000000000000000000000aaaaaaa0aaaaaaa00aaa0000aaaaaa0aaaaaaaaaaaaaaaa0aaaaaa0aaaaaaaa
0d22222222222210d88888d0d22222d000000000000000000000000000000000aaa000aaaaa00aaa0aaaa0000aa00aaa000aaa000aa000000aa00aa0aaaaaaaa
0dd2222222222110d88878d0d22252d000000000000000000000000000000000aa000000aa0000aa0aaa0000aaa000aa00aaaa00aaaaaa00aaa00aa0aa0aa0aa
00ddddd1d11d1100d88778d0d22552d000000000000000000000000000000000aa00aaaaaa0000aa0aaa0000aaa000aa00aaa000aaaaaa00aa000aaaaa0aa0aa
000dddd1d11d10000d888d000d222d0000000000000000000000000000000000aaa000aaaaa00aaaaaaa0000aa000aaa0aaaa000aa00000aaaaaaaaaa00000aa
000000000000000000ddd00000ddd00000000000000000000000000000000000aaaaaaa0aaaaaaa0aaaaaaaaaaaaaaa00aaa0000aaaaaaaaa0000aaaa00000aa
00000000000000000000000000000000000000000000000000000000000000000aaaaa000aaaaa00aaaaaaaaaaaaa0000aaa0000aaaaaaaaa0000aaaa00000aa
01100000000000000000000000000000000000000000000000000000000000000000000000000000000000000000000000000000000000000000000000000000
00110000000000000000000000000000000000000000000000000000000000000000000000000000000000000000000000000000000000000000000000000000
00110000000000000000000000000000000000000000000000000000000000000000000000000000000000000000000000000000000000000000000000000000
00011110000000000000000000000000000000000000000000000000000000000000000000000000000000000000000000000000000000000000000000000000
00001111000000000000000000000000000000000000000000000000000000000000000000000000000000000000000000000000000000000000000000000000
10000001000000000000000000000000000000000000000000000000000000000000000000000000000000000000000000000000000000000000000000000000
10000001000000000000000000000000000000000000000000000000000000000000000000000000000000000000000000000000000000000000000000000000
10000000000000000000000000000000000000000000000000000000000000000000000000000000000000000000000000000000000000000000000000000000
